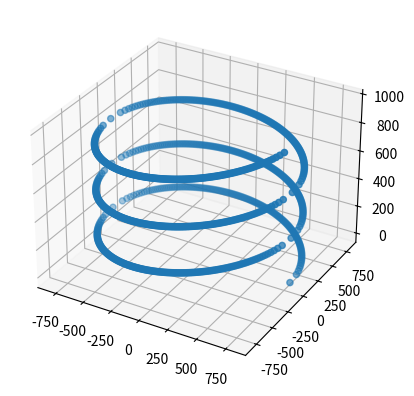

Source code (Python):
import numpy as np
import math
import matplotlib.pyplot as plt
from mpl_toolkits.mplot3d import Axes3D 


class SecVis():
    """Returns tensor with coordinates for each structure"""
    def __init__(self):
        # inits
        self.secStrucArr = None
        self.drawers2D = None
        self.drawers3D = None
        self.dims2D = None
        self.dims3D = None

        #Function parameters
        self.alpha_helix_waves = 5
        self.beta_bridge_dotted_lines_spacing = 40
        self.beta_bridge_dotted_line_gaps = 12
        self.beta_bridge_dot_len = 20
        self.beta_ladder_arrow_height = 70
        self.beta_ladder_arrow_width = 140
        #G(3-10) helix is suppossed to have more waves than alpha helix
        self.g_helix_waves = 7
        self.pi_helix_waves = 3
        

        #Returnables
        self.end = 0
        self.orientations = []



    def SetDims2D(self,x,y):
        self.dims2D = {'x':x,'y':y}
        self.drawers2D = Drawers2D(np.array([x,y]))
    
    def SetDims3D(self,x,y,z):
        self.dims3D = {'x':x,'y':y,'z':z}
        self.drawers3D = Drawers3D(np.array([x,y,z]))
        pass
        
    
    def Draw3D(self,secondaryStructure:str):
        assert self.drawers3D !=  None , "First set dimensions with SetDims2D and than visualise :D"

        self.end = 0
        self.secStrucArr = list(secondaryStructure)
        
        for x in self.secStrucArr:
            match(x):
                case 'H':
                    output = self.drawers3D.AlphaHelix()

            for x in output:
                self.orientations.append(x)
                #Adds z dimensions to end var so next protein starts on the end of the last
                self.end += self.dims3D['z']
                self.drawers3D.SetEnd(self.end)

        return self.orientations


    def Draw2D(self,secondaryStructure:str):

        assert self.drawers2D !=  None , "First set dimensions with SetDims2D and than visualise :D"

        self.secStrucArr = list(secondaryStructure)
        
        
        for x in self.secStrucArr:
            match(x):
                case 'H':
                    output = self.drawers2D.AlphaHelix(self.alpha_helix_waves)
                case 'B':
                    output = self.drawers2D.BetaBridge(self.beta_bridge_dotted_lines_spacing,self.beta_bridge_dotted_line_gaps,self.beta_bridge_dot_len)
                case 'E':
                    output = self.drawers2D.BetaLadder(self.beta_ladder_arrow_height,self.beta_ladder_arrow_width)
                case 'G':
                    output = self.drawers2D.GHelix(self.g_helix_waves)
                case 'I':
                    output = self.drawers2D.PiHelix(self.pi_helix_waves)
                case 'T':
                    output = self.drawers2D.HydrogenBondedTurn()
                case 'S':
                    output = self.drawers2D.Bend()
                case 'C':
                    output = self.drawers2D.KHelix()
            for x in output:
                self.orientations.append(x)
            #Adds x dimensions to end var so next protein starts on the end of the last
            self.end += self.dims2D['x']
            self.drawers2D.SetEnd(self.end)

        return self.orientations


class Drawers2D():
    def __init__(self,resolution:np.ndarray):
        """resolution - [x pixels,y pixels]"""
        assert resolution[0] > resolution[1] ,"x axis cant be smaller than y axis"
        
        self.x_axis = resolution[0]
        self.y_axis = resolution[1]
        self.end = 0

    def SetEnd(self,end:int):
        self.end = end

    def AlphaHelix(self,num_waves:int) -> tuple[np.ndarray]:
        """Represented via sinus wave \n
        num_waves: integer (number of waves inside addded resolution)
        """
        d_y = self.y_axis /2
        xy_coordinations = []
        for x_pos in range(self.end * 10, (self.end + self.x_axis) * 10):
            x_pos = x_pos/10
            y_pos = np.sin(x_pos / (self.x_axis / (2 * math.pi * num_waves))) * d_y
            if x_pos == 20:
                print(y_pos)
            xy_coordinations.append([x_pos,y_pos])
        return xy_coordinations

    def BetaBridge(self,dotted_lines_spacing:int,dotted_line_gaps:int,dot_len:int) ->   tuple[np.ndarray]:
        """Represented as two lines connected with dotted lines \n
        that are symboling hydrogen bonds
        """
        assert dotted_line_gaps <= self.x_axis or dotted_line_gaps == 0, "Gaps in dotted line cannot be bigger than y_axis or 0"
        assert dotted_lines_spacing <= self.x_axis or dotted_lines_spacing == 0, "Spacing of dotted lines cannot be bigger than x_axis or 0"

        d_y = self.y_axis /2
        xy_coordinations = []
        for x_pos in range(self.end,self.end + self.x_axis):
            y_pos = np.sin(x_pos / (self.x_axis / math.pi)) * d_y
            xy_coordinations.append([x_pos,y_pos])
            xy_coordinations.append([x_pos,-y_pos])
            if x_pos % dotted_lines_spacing == 0:
                for dot_pos_y in range(int(-y_pos),int(y_pos)):
                    if dot_pos_y % dotted_line_gaps == 0:
                        xy_coordinations.append([x_pos,dot_pos_y])

        return xy_coordinations
        
    def BetaLadder(self,arrow_height:int,arrow_width:int) ->  tuple[np.ndarray]:
        """Represented as arow shape \n
        arrow_height: height of triangular shape on end of line \n
        arrow_width: width of triangular shape on end of line
        """
        assert arrow_height <= self.y_axis , "Arrow height cant be bigger than y_axis"
        assert arrow_width <= self.x_axis , "Arrow widht cant be bigger than x_axis"
        
        d_y = 0
        xy_coordinations = []
        for x_pos in range(self.end , self.end + self.x_axis - arrow_width):
            xy_coordinations.append([x_pos,d_y])
        
        const = (arrow_height/2)/arrow_width
        for x_pos in range(self.end + self.x_axis - arrow_width,self.end + self.x_axis):
            triangulify = int((x_pos - self.end -self.x_axis + arrow_width)*const)
            for y_pos in range(int(d_y - arrow_height/2) + triangulify,int(d_y+arrow_height/2) - triangulify):
                xy_coordinations.append([x_pos,y_pos])

        return xy_coordinations
        

    def GHelix(self,num_waves:int) ->  tuple[np.ndarray]:
        """Represented via sinus wave \n
        num_waves: integer (number of waves inside addded resolution)
        """
        d_y = self.y_axis /2
        xy_coordinations = []
        for x_pos in range(self.end * 10 , (self.end + self.x_axis)*10):
            x_pos = x_pos/10
            y_pos = np.sin(x_pos / (self.x_axis / (2 * math.pi * num_waves))) * d_y
            xy_coordinations.append([x_pos,y_pos])
        return xy_coordinations

        
        
    def PiHelix(self,num_waves) -> tuple[np.ndarray]:
        """Represented via sinus wave \n
        num_waves: integer (number of waves inside addded resolution)
        """
        d_y = self.y_axis /2
        xy_coordinations = []
        for x_pos in range(self.end * 10, (self.end + self.x_axis)*10):
            x_pos = x_pos/10
            y_pos = np.sin(x_pos / (self.x_axis / (2 * math.pi * num_waves))) * d_y
            xy_coordinations.append([x_pos,y_pos])
        return xy_coordinations
        
    def KHelix(self) ->  tuple[np.ndarray]:
        """Represented via sinus wave \n
        num_waves: integer (number of waves inside addded resolution)
        """
        d_y = self.y_axis /2
        xy_coordinations = []
        for x_pos in range(self.end * 10, (self.end + self.x_axis)*10):
            x_pos = x_pos/10
            y_pos = np.sin(x_pos / (self.x_axis / (2 * math.pi * 5))) * np.sin(x_pos / (self.x_axis / (2 * math.pi * 2))) * d_y
            xy_coordinations.append([x_pos,y_pos])
        return xy_coordinations

    def HydrogenBondedTurn(self) ->   tuple[np.ndarray]:
        """Represented as arow shape \n
        arrow_height: height of triangular shape on end of line \n
        arrow_width: width of triangular shape on end of line
        """
        d_y = 0
        xy_coordinations = []
        for x_pos in range(self.end , self.end + self.x_axis):
            xy_coordinations.append([x_pos,d_y])

        return xy_coordinations

    def Bend(self) ->  tuple[np.ndarray, str]:
        d_y = 0
        xy_coordinations = []
        for x_pos in range(self.end , self.end + self.x_axis):
            xy_coordinations.append([x_pos,d_y])
        return xy_coordinations
        

    def Thicken(self,thicken_by:int) -> np.ndarray:
        pass


class Drawers3D():
    def __init__(self,resolution:np.ndarray):
        self.x_axis = resolution[0]
        self.y_axis = resolution[1]
        self.z_axis = resolution[2]
        self.end = 0
        pass
    
    def SetEnd(self,end:int):
        self.end = end

    def AlphaHelix(self):
        xyz_coordinations = []
        z_pos = self.end
        while z_pos <= (self.end+self.z_axis):
            for x_pos in range(self.x_axis,0,-10):
                z_pos+=1
                y_pos = np.sqrt(np.power(self.x_axis,2) - np.power(x_pos,2))
                xyz_coordinations.append([x_pos,y_pos,z_pos])
            for x_pos in range(0,self.x_axis,10):
                z_pos+=1
                y_pos = np.sqrt(np.power(self.x_axis,2) - np.power(-x_pos,2))
                xyz_coordinations.append([-x_pos,y_pos,z_pos])
            for x_pos in range(self.x_axis,0,-10):
                z_pos+=1
                y_pos = np.sqrt(np.power(self.x_axis,2) - np.power(x_pos,2))
                xyz_coordinations.append([-x_pos,-y_pos,z_pos])
            for x_pos in range(0,self.x_axis,10):
                z_pos+=1
                y_pos = np.sqrt(np.power(self.x_axis,2) - np.power(-x_pos,2))
                xyz_coordinations.append([x_pos,-y_pos,z_pos])
            
        return xyz_coordinations


if __name__ == "__main__":
    """
    secvis = SecVis()
    secvis.SetDims2D(600,200)
    output = secvis.Draw2D("HTIBEGSC")
    x, y = zip(*output) 

    plt.plot(x, y, linestyle='None', marker='o', color='blue')  # 'o' is for circular markers

    # Add titles and labels
    plt.title('Scatter Plot of Points')
    plt.xlabel('X-axis')
    plt.ylabel('Y-axis')

    plt.show()
    """
    
    secvis = SecVis()
    secvis.SetDims3D(800,800,700)
    output = secvis.Draw3D("H")
    x, y ,z = zip(*output)
    fig = plt.figure()
    ax = fig.add_subplot(111, projection='3d')
    ax.scatter(x,y,z)
    plt.show()
    
